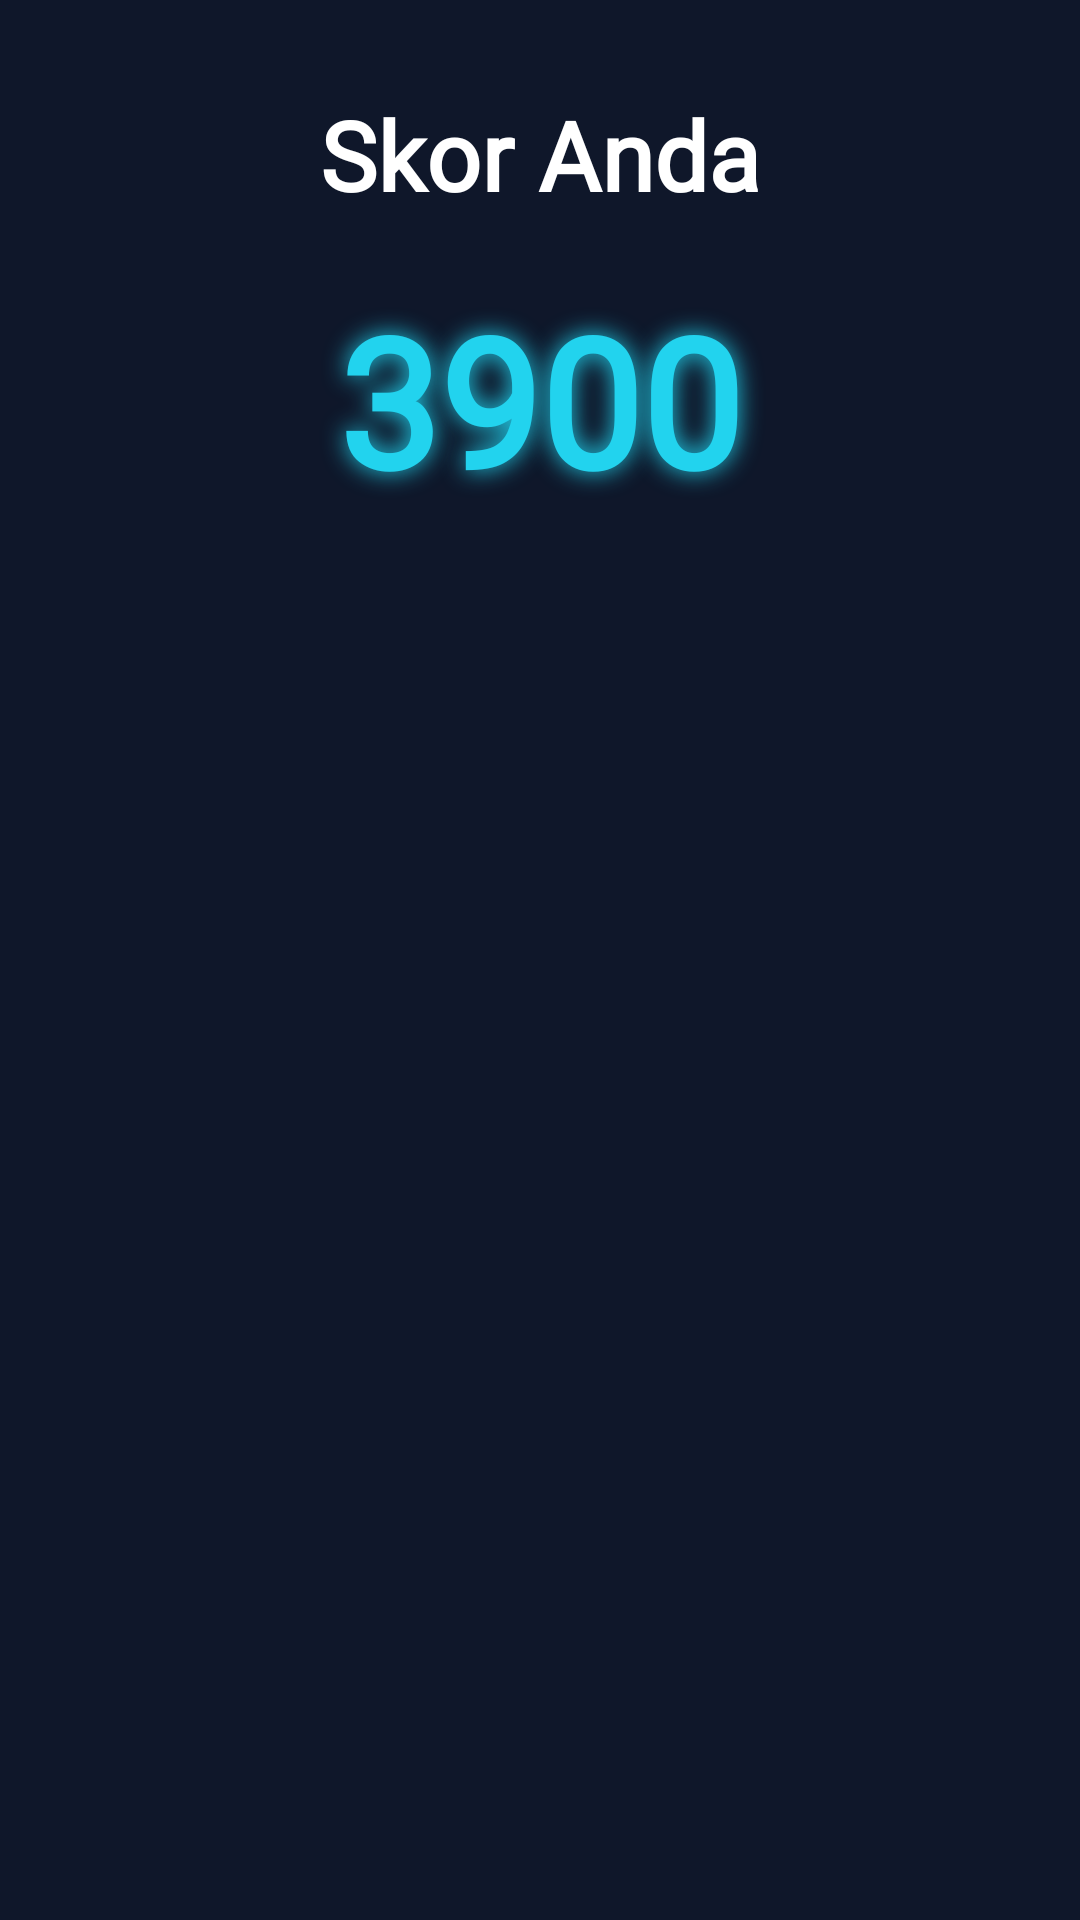

The Android layout XML behind this screen, and the referenced resources:
<!-- AndroidManifest.xml: application theme Theme.AplikasQuizTechIQ -->
<!-- res/layout/fragment_leaderboard.xml -->
<?xml version="1.0" encoding="utf-8"?>
<ScrollView xmlns:android="http://schemas.android.com/apk/res/android"
    android:layout_width="match_parent"
    android:layout_height="match_parent"
    android:background="#0F172A">

    <LinearLayout
        android:layout_width="match_parent"
        android:layout_height="wrap_content"
        android:orientation="vertical"
        android:padding="30dp">

        

        <TextView
            android:id="@+id/txtTitle"
            android:layout_width="wrap_content"
            android:layout_height="wrap_content"
            android:layout_gravity="center"
            android:fontFamily="@font/poppins_bold"
            android:text="Skor Anda"
            android:textColor="#FFFFFF"
            android:textSize="32sp"
            android:textStyle="bold" />

        

        <TextView
            android:id="@+id/txtMainScore"
            android:layout_width="wrap_content"
            android:layout_height="wrap_content"
            android:layout_gravity="center"
            android:layout_marginTop="20dp"
            android:fontFamily="@font/poppins_black"
            android:text=" 3900 "
            android:textColor="#22D3EE"
            android:textSize="60sp"
            android:textStyle="bold"
            android:shadowColor="#22D3EE"
            android:shadowDy="0"
            android:shadowDx="0"
            android:shadowRadius="20"/>

        <LinearLayout
            android:id="@+id/containerLeaderboard"
            android:layout_width="match_parent"
            android:layout_height="wrap_content"
            android:orientation="vertical"
            android:layout_marginTop="20dp" />


    </LinearLayout>

</ScrollView>
<!-- resources referenced by this layout -->
<resources>
  <style name="Theme.AplikasQuizTechIQ" parent="Base.Theme.AplikasQuizTechIQ" />
  <style name="Base.Theme.AplikasQuizTechIQ" parent="Theme.Material3.DayNight.NoActionBar">
          
          
      </style>
</resources>
